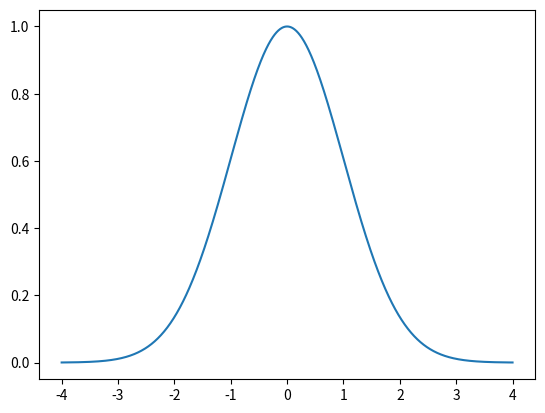

Source code (Python):
import numpy as np
import matplotlib.pyplot as plt

def gauss_distribution(x, mu=0, sigma=1):
    return np.exp(-((x-mu)**2)/(2*sigma**2))


def main():
    x = np.linspace(-4, 4, 1000)
    y = np.array([gauss_distribution(val) for val in x])
    plt.plot(x, y)
    plt.show()


if __name__ == '__main__':
    main()
